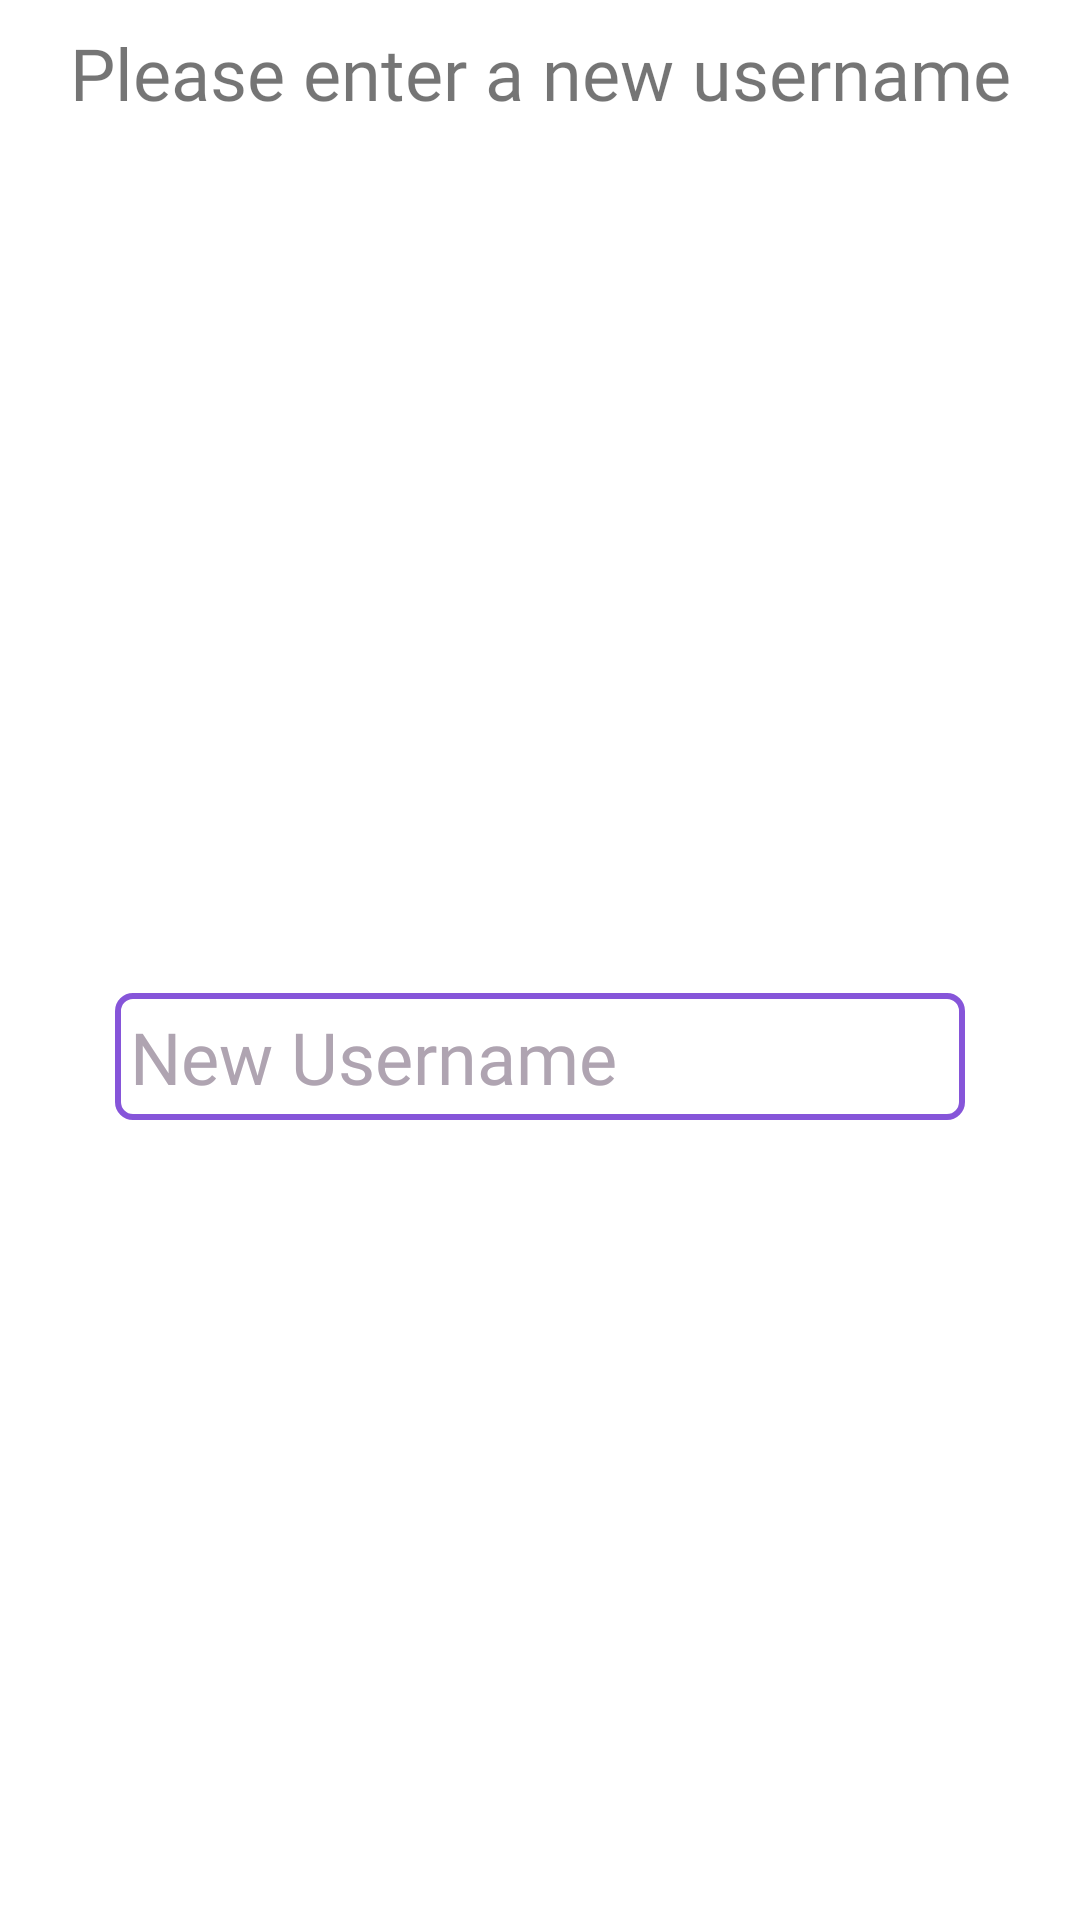

The Android layout XML behind this screen, and the referenced resources:
<!-- AndroidManifest.xml: application theme Theme.Twaddle -->
<!-- res/layout/dialog_username.xml -->
<?xml version="1.0" encoding="utf-8"?>
<androidx.constraintlayout.widget.ConstraintLayout xmlns:android="http://schemas.android.com/apk/res/android"
    xmlns:app="http://schemas.android.com/apk/res-auto"
    xmlns:tools="http://schemas.android.com/tools"
    android:layout_width="wrap_content"
    android:layout_height="wrap_content">

    <TextView
        android:id="@+id/textView8"
        android:layout_width="wrap_content"
        android:layout_height="wrap_content"
        android:layout_margin="8sp"
        android:fontFamily="@font/outfit_bold"
        android:text="Please enter a new username"
        android:textSize="24sp"
        app:layout_constraintBottom_toBottomOf="parent"
        app:layout_constraintEnd_toEndOf="parent"
        app:layout_constraintStart_toStartOf="parent"
        app:layout_constraintTop_toTopOf="parent"
        app:layout_constraintVertical_bias="0.0" />

    <Space
        android:id="@+id/space"
        android:layout_width="16sp"
        android:layout_height="16sp"
        android:layout_marginTop="8dp"
        app:layout_constraintEnd_toEndOf="parent"
        app:layout_constraintStart_toStartOf="parent"
        app:layout_constraintTop_toBottomOf="@+id/textView8" />

    <EditText
        android:id="@+id/et_editUsername"
        style="@style/EditText.Input"
        android:layout_width="wrap_content"
        android:layout_height="wrap_content"
        android:layout_margin="8sp"
        android:ems="10"
        android:hint="New Username"
        android:inputType="text"
        android:minWidth="32sp"
        android:minHeight="32sp"
        app:layout_constraintBottom_toBottomOf="parent"
        app:layout_constraintEnd_toEndOf="parent"
        app:layout_constraintStart_toStartOf="parent"
        app:layout_constraintTop_toBottomOf="@+id/space" />

</androidx.constraintlayout.widget.ConstraintLayout>
<!-- resources referenced by this layout -->
<resources>
  <style name="EditText.Input" parent="Widget.AppCompat.EditText">
          <item name="android:background">@drawable/et_background</item>
          <item name="android:colorBackground">@color/background_d</item>
          <item name="android:layout_height">60sp</item>
          <item name="android:textColorHint">@color/text_secondary_d</item>
          <item name="hintTextColor">@color/text_secondary_d</item>
          <item name="fontFamily">@font/outfit_regular</item>
          <item name="android:textColor">@color/text_d</item>
          <item name="android:textSize">24sp</item>
      </style>
  <style name="Theme.Twaddle" parent="Theme.MaterialComponents.DayNight.DarkActionBar">
          
          <item name="colorPrimary">@color/primary_l</item>
          <item name="colorPrimaryVariant">@color/primary_var_l</item>
          <item name="colorOnPrimary">@color/white</item>
          
          <item name="colorSecondary">@color/secondary_l</item>
          <item name="colorSecondaryVariant">@color/secondary_var_l</item>
          <item name="colorOnSecondary">@color/black</item>
          
          <item name="android:statusBarColor" tools:targetApi="l">?attr/colorPrimaryVariant</item>
          
      </style>
  <!-- drawable et_background (drawable) -->
  <?xml version="1.0" encoding="utf-8"?>
  <shape xmlns:android="http://schemas.android.com/apk/res/android">
      <stroke android:color="@color/accent_d"
          android:width="2sp" />
      <corners android:radius="5sp"/>
      <padding android:left="5sp" android:right="5sp" android:bottom="5sp" android:top="5sp"/>
  
  </shape>
  <color name="background_d">#0c0a0f</color>
  <color name="text_secondary_d">#AFA4B1</color>
  <color name="text_d">#FCECFF</color>
  <color name="primary_l">#6E30B7</color>
  <color name="primary_var_l">#520FA3</color>
  <color name="white">#FFFFFFFF</color>
  <color name="secondary_l">#4646B4</color>
  <color name="secondary_var_l">#4141C0</color>
  <color name="black">#FF000000</color>
  <color name="accent_d">#8655D9</color>
</resources>
